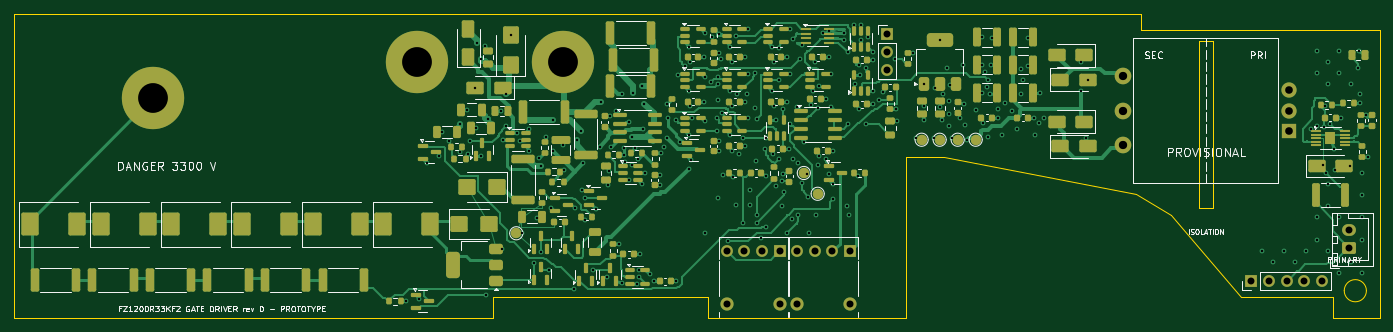
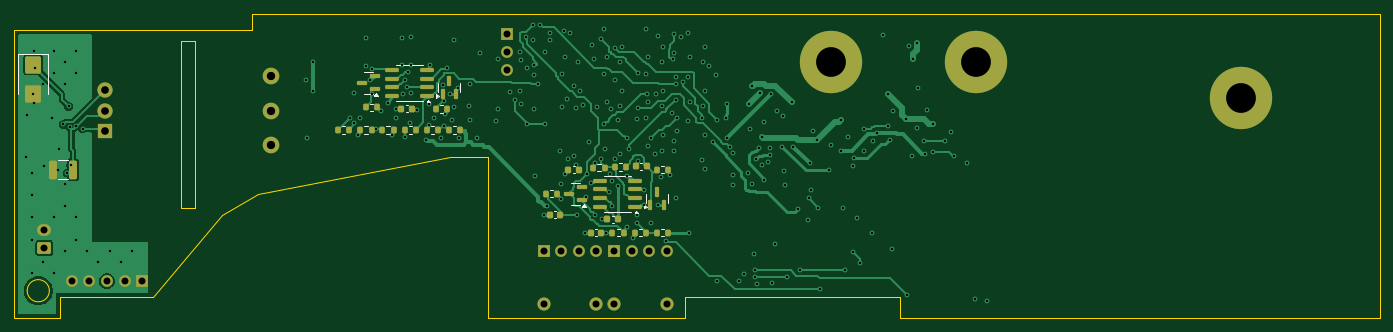
Circuit board: 10 layer files. Board 197.1 x 43.9 mm.
- bottom_copper: Untitled-B_Cu.gbl (55722 bytes)
- bottom_mask: Untitled-B_Mask.gbs (5686 bytes)
- paste: Untitled-B_Paste.gbp (4318 bytes)
- bottom_silk: Untitled-B_Silkscreen.gbo (5896 bytes)
- outline: Untitled-Edge_Cuts.gm1 (1818 bytes)
- top_copper: Untitled-F_Cu.gtl (80654 bytes)
- top_mask: Untitled-F_Mask.gts (18838 bytes)
- paste: Untitled-F_Paste.gtp (17263 bytes)
- top_silk: Untitled-F_Silkscreen.gto (65987 bytes)
- drill: Untitled.drl (6320 bytes)

=== bottom_copper: Untitled-B_Cu.gbl (55722 bytes, source omitted) ===
=== bottom_mask: Untitled-B_Mask.gbs ===
%TF.GenerationSoftware,KiCad,Pcbnew,7.0.11+dfsg-1build4*%
%TF.CreationDate,2026-11-10T13:32:52-07:00*%
%TF.ProjectId,fz1200_gate_driver,667a3132-3030-45f6-9761-74655f647269,rev?*%
%TF.SameCoordinates,Original*%
%TF.FileFunction,Soldermask,Bot*%
%TF.FilePolarity,Negative*%
%FSLAX46Y46*%
G04 Gerber Fmt 4.6, Leading zero omitted, Abs format (unit mm)*
G04 Created by KiCad (PCBNEW 7.0.11+dfsg-1build4) date 2026-11-10 13:32:52*
%MOMM*%
%LPD*%
G01*
G04 APERTURE LIST*
G04 Aperture macros list*
%AMRoundRect*
0 Rectangle with rounded corners*
0 $1 Rounding radius*
0 $2 $3 $4 $5 $6 $7 $8 $9 X,Y pos of 4 corners*
0 Add a 4 corners polygon primitive as box body*
4,1,4,$2,$3,$4,$5,$6,$7,$8,$9,$2,$3,0*
0 Add four circle primitives for the rounded corners*
1,1,$1+$1,$2,$3*
1,1,$1+$1,$4,$5*
1,1,$1+$1,$6,$7*
1,1,$1+$1,$8,$9*
0 Add four rect primitives between the rounded corners*
20,1,$1+$1,$2,$3,$4,$5,0*
20,1,$1+$1,$4,$5,$6,$7,0*
20,1,$1+$1,$6,$7,$8,$9,0*
20,1,$1+$1,$8,$9,$2,$3,0*%
G04 Aperture macros list end*
%ADD10R,1.700000X1.700000*%
%ADD11C,1.700000*%
%ADD12C,1.900000*%
%ADD13C,9.000000*%
%ADD14RoundRect,0.250000X0.750000X-0.600000X0.750000X0.600000X-0.750000X0.600000X-0.750000X-0.600000X0*%
%ADD15O,2.000000X1.700000*%
%ADD16O,1.700000X1.700000*%
%ADD17R,2.200000X2.200000*%
%ADD18C,2.200000*%
%ADD19C,2.400000*%
%ADD20RoundRect,0.225000X-0.225000X-0.250000X0.225000X-0.250000X0.225000X0.250000X-0.225000X0.250000X0*%
%ADD21RoundRect,0.200000X-0.200000X-0.275000X0.200000X-0.275000X0.200000X0.275000X-0.200000X0.275000X0*%
%ADD22RoundRect,0.150000X-0.825000X-0.150000X0.825000X-0.150000X0.825000X0.150000X-0.825000X0.150000X0*%
%ADD23RoundRect,0.150000X0.150000X-0.587500X0.150000X0.587500X-0.150000X0.587500X-0.150000X-0.587500X0*%
%ADD24RoundRect,0.150000X-0.587500X-0.150000X0.587500X-0.150000X0.587500X0.150000X-0.587500X0.150000X0*%
%ADD25RoundRect,0.250000X-0.325000X-1.100000X0.325000X-1.100000X0.325000X1.100000X-0.325000X1.100000X0*%
%ADD26RoundRect,0.250000X-0.900000X1.000000X-0.900000X-1.000000X0.900000X-1.000000X0.900000X1.000000X0*%
G04 APERTURE END LIST*
D10*
%TO.C,U18*%
X220660000Y-134320000D03*
D11*
X218120000Y-134320000D03*
X215580000Y-134320000D03*
X213040000Y-134320000D03*
D12*
X213040000Y-141940000D03*
X220660000Y-141940000D03*
%TD*%
D13*
%TO.C,X1*%
X179190000Y-106960000D03*
%TD*%
D14*
%TO.C,J2*%
X292700000Y-133800000D03*
D15*
X292700000Y-131300000D03*
%TD*%
D10*
%TO.C,JP1*%
X226000000Y-103000000D03*
D16*
X226000000Y-105540000D03*
X226000000Y-108080000D03*
%TD*%
D13*
%TO.C,X2*%
X158190000Y-106960000D03*
%TD*%
D10*
%TO.C,U3*%
X210500000Y-134320000D03*
D11*
X207960000Y-134320000D03*
X205420000Y-134320000D03*
X202880000Y-134320000D03*
D12*
X202880000Y-141940000D03*
X210500000Y-141940000D03*
%TD*%
D13*
%TO.C,X3*%
X120039999Y-112160000D03*
%TD*%
D17*
%TO.C,T1*%
X284000000Y-117000000D03*
D18*
X284000000Y-114000000D03*
X284000000Y-111000000D03*
D19*
X260000000Y-119000000D03*
X260000000Y-114000000D03*
X260000000Y-109000000D03*
%TD*%
D10*
%TO.C,J1*%
X278600000Y-138600000D03*
D16*
X281140000Y-138600000D03*
X283680000Y-138600000D03*
X286220000Y-138600000D03*
X288760000Y-138600000D03*
%TD*%
D20*
%TO.C,C74*%
X209932106Y-129707106D03*
X211482106Y-129707106D03*
%TD*%
D21*
%TO.C,R22*%
X235875000Y-116800000D03*
X237525000Y-116800000D03*
%TD*%
%TO.C,R20*%
X209075000Y-131600000D03*
X210725000Y-131600000D03*
%TD*%
%TO.C,R17*%
X211841987Y-122250000D03*
X213491987Y-122250000D03*
%TD*%
%TO.C,R18*%
X202675000Y-131600000D03*
X204325000Y-131600000D03*
%TD*%
%TO.C,R26*%
X248675000Y-116800000D03*
X250325000Y-116800000D03*
%TD*%
%TO.C,R37*%
X218675000Y-126000000D03*
X220325000Y-126000000D03*
%TD*%
D20*
%TO.C,C35*%
X205795590Y-122017037D03*
X207345590Y-122017037D03*
%TD*%
%TO.C,C38*%
X218225000Y-129000000D03*
X219775000Y-129000000D03*
%TD*%
D21*
%TO.C,R16*%
X208721446Y-122146446D03*
X210371446Y-122146446D03*
%TD*%
%TO.C,R15*%
X202675000Y-122500000D03*
X204325000Y-122500000D03*
%TD*%
D22*
%TO.C,U20*%
X237525000Y-111905000D03*
X237525000Y-110635000D03*
X237525000Y-109365000D03*
X237525000Y-108095000D03*
X242475000Y-108095000D03*
X242475000Y-109365000D03*
X242475000Y-110635000D03*
X242475000Y-111905000D03*
%TD*%
D21*
%TO.C,R24*%
X242275000Y-116800000D03*
X243925000Y-116800000D03*
%TD*%
D23*
%TO.C,D10*%
X205242893Y-127644606D03*
X203342893Y-127644606D03*
X204292893Y-125769606D03*
%TD*%
D21*
%TO.C,R29*%
X234608012Y-113750000D03*
X236258012Y-113750000D03*
%TD*%
D20*
%TO.C,C36*%
X215525000Y-122500000D03*
X217075000Y-122500000D03*
%TD*%
D21*
%TO.C,R28*%
X244675000Y-113500000D03*
X246325000Y-113500000D03*
%TD*%
D23*
%TO.C,D14*%
X235242893Y-111644606D03*
X233342893Y-111644606D03*
X234292893Y-109769606D03*
%TD*%
D24*
%TO.C,D11*%
X215062500Y-126950000D03*
X215062500Y-125050000D03*
X216937500Y-126000000D03*
%TD*%
D21*
%TO.C,R21*%
X232675000Y-116800000D03*
X234325000Y-116800000D03*
%TD*%
%TO.C,R23*%
X239075000Y-116800000D03*
X240725000Y-116800000D03*
%TD*%
D25*
%TO.C,C1*%
X288525000Y-122500000D03*
X291475000Y-122500000D03*
%TD*%
D22*
%TO.C,U19*%
X207525000Y-127905000D03*
X207525000Y-126635000D03*
X207525000Y-125365000D03*
X207525000Y-124095000D03*
X212475000Y-124095000D03*
X212475000Y-125365000D03*
X212475000Y-126635000D03*
X212475000Y-127905000D03*
%TD*%
D20*
%TO.C,C37*%
X212325000Y-131600000D03*
X213875000Y-131600000D03*
%TD*%
D21*
%TO.C,R19*%
X205875000Y-131600000D03*
X207525000Y-131600000D03*
%TD*%
D20*
%TO.C,C75*%
X239658012Y-113750000D03*
X241208012Y-113750000D03*
%TD*%
D21*
%TO.C,R25*%
X245475000Y-116800000D03*
X247125000Y-116800000D03*
%TD*%
D26*
%TO.C,D2*%
X294300000Y-107350000D03*
X294300000Y-111650000D03*
%TD*%
D24*
%TO.C,D13*%
X245062500Y-110950000D03*
X245062500Y-109050000D03*
X246937500Y-110000000D03*
%TD*%
M02*

=== paste: Untitled-B_Paste.gbp ===
%TF.GenerationSoftware,KiCad,Pcbnew,7.0.11+dfsg-1build4*%
%TF.CreationDate,2026-11-10T13:32:52-07:00*%
%TF.ProjectId,fz1200_gate_driver,667a3132-3030-45f6-9761-74655f647269,rev?*%
%TF.SameCoordinates,Original*%
%TF.FileFunction,Paste,Bot*%
%TF.FilePolarity,Positive*%
%FSLAX46Y46*%
G04 Gerber Fmt 4.6, Leading zero omitted, Abs format (unit mm)*
G04 Created by KiCad (PCBNEW 7.0.11+dfsg-1build4) date 2026-11-10 13:32:52*
%MOMM*%
%LPD*%
G01*
G04 APERTURE LIST*
G04 Aperture macros list*
%AMRoundRect*
0 Rectangle with rounded corners*
0 $1 Rounding radius*
0 $2 $3 $4 $5 $6 $7 $8 $9 X,Y pos of 4 corners*
0 Add a 4 corners polygon primitive as box body*
4,1,4,$2,$3,$4,$5,$6,$7,$8,$9,$2,$3,0*
0 Add four circle primitives for the rounded corners*
1,1,$1+$1,$2,$3*
1,1,$1+$1,$4,$5*
1,1,$1+$1,$6,$7*
1,1,$1+$1,$8,$9*
0 Add four rect primitives between the rounded corners*
20,1,$1+$1,$2,$3,$4,$5,0*
20,1,$1+$1,$4,$5,$6,$7,0*
20,1,$1+$1,$6,$7,$8,$9,0*
20,1,$1+$1,$8,$9,$2,$3,0*%
G04 Aperture macros list end*
%ADD10RoundRect,0.225000X-0.225000X-0.250000X0.225000X-0.250000X0.225000X0.250000X-0.225000X0.250000X0*%
%ADD11RoundRect,0.200000X-0.200000X-0.275000X0.200000X-0.275000X0.200000X0.275000X-0.200000X0.275000X0*%
%ADD12RoundRect,0.150000X-0.825000X-0.150000X0.825000X-0.150000X0.825000X0.150000X-0.825000X0.150000X0*%
%ADD13RoundRect,0.150000X0.150000X-0.587500X0.150000X0.587500X-0.150000X0.587500X-0.150000X-0.587500X0*%
%ADD14RoundRect,0.150000X-0.587500X-0.150000X0.587500X-0.150000X0.587500X0.150000X-0.587500X0.150000X0*%
%ADD15RoundRect,0.250000X-0.325000X-1.100000X0.325000X-1.100000X0.325000X1.100000X-0.325000X1.100000X0*%
%ADD16RoundRect,0.250000X-0.900000X1.000000X-0.900000X-1.000000X0.900000X-1.000000X0.900000X1.000000X0*%
G04 APERTURE END LIST*
D10*
%TO.C,C74*%
X209932106Y-129707106D03*
X211482106Y-129707106D03*
%TD*%
D11*
%TO.C,R22*%
X235875000Y-116800000D03*
X237525000Y-116800000D03*
%TD*%
%TO.C,R20*%
X209075000Y-131600000D03*
X210725000Y-131600000D03*
%TD*%
%TO.C,R17*%
X211841987Y-122250000D03*
X213491987Y-122250000D03*
%TD*%
%TO.C,R18*%
X202675000Y-131600000D03*
X204325000Y-131600000D03*
%TD*%
%TO.C,R26*%
X248675000Y-116800000D03*
X250325000Y-116800000D03*
%TD*%
%TO.C,R37*%
X218675000Y-126000000D03*
X220325000Y-126000000D03*
%TD*%
D10*
%TO.C,C35*%
X205795590Y-122017037D03*
X207345590Y-122017037D03*
%TD*%
%TO.C,C38*%
X218225000Y-129000000D03*
X219775000Y-129000000D03*
%TD*%
D11*
%TO.C,R16*%
X208721446Y-122146446D03*
X210371446Y-122146446D03*
%TD*%
%TO.C,R15*%
X202675000Y-122500000D03*
X204325000Y-122500000D03*
%TD*%
D12*
%TO.C,U20*%
X237525000Y-111905000D03*
X237525000Y-110635000D03*
X237525000Y-109365000D03*
X237525000Y-108095000D03*
X242475000Y-108095000D03*
X242475000Y-109365000D03*
X242475000Y-110635000D03*
X242475000Y-111905000D03*
%TD*%
D11*
%TO.C,R24*%
X242275000Y-116800000D03*
X243925000Y-116800000D03*
%TD*%
D13*
%TO.C,D10*%
X205242893Y-127644606D03*
X203342893Y-127644606D03*
X204292893Y-125769606D03*
%TD*%
D11*
%TO.C,R29*%
X234608012Y-113750000D03*
X236258012Y-113750000D03*
%TD*%
D10*
%TO.C,C36*%
X215525000Y-122500000D03*
X217075000Y-122500000D03*
%TD*%
D11*
%TO.C,R28*%
X244675000Y-113500000D03*
X246325000Y-113500000D03*
%TD*%
D13*
%TO.C,D14*%
X235242893Y-111644606D03*
X233342893Y-111644606D03*
X234292893Y-109769606D03*
%TD*%
D14*
%TO.C,D11*%
X215062500Y-126950000D03*
X215062500Y-125050000D03*
X216937500Y-126000000D03*
%TD*%
D11*
%TO.C,R21*%
X232675000Y-116800000D03*
X234325000Y-116800000D03*
%TD*%
%TO.C,R23*%
X239075000Y-116800000D03*
X240725000Y-116800000D03*
%TD*%
D15*
%TO.C,C1*%
X288525000Y-122500000D03*
X291475000Y-122500000D03*
%TD*%
D12*
%TO.C,U19*%
X207525000Y-127905000D03*
X207525000Y-126635000D03*
X207525000Y-125365000D03*
X207525000Y-124095000D03*
X212475000Y-124095000D03*
X212475000Y-125365000D03*
X212475000Y-126635000D03*
X212475000Y-127905000D03*
%TD*%
D10*
%TO.C,C37*%
X212325000Y-131600000D03*
X213875000Y-131600000D03*
%TD*%
D11*
%TO.C,R19*%
X205875000Y-131600000D03*
X207525000Y-131600000D03*
%TD*%
D10*
%TO.C,C75*%
X239658012Y-113750000D03*
X241208012Y-113750000D03*
%TD*%
D11*
%TO.C,R25*%
X245475000Y-116800000D03*
X247125000Y-116800000D03*
%TD*%
D16*
%TO.C,D2*%
X294300000Y-107350000D03*
X294300000Y-111650000D03*
%TD*%
D14*
%TO.C,D13*%
X245062500Y-110950000D03*
X245062500Y-109050000D03*
X246937500Y-110000000D03*
%TD*%
M02*

=== bottom_silk: Untitled-B_Silkscreen.gbo ===
%TF.GenerationSoftware,KiCad,Pcbnew,7.0.11+dfsg-1build4*%
%TF.CreationDate,2026-11-10T13:32:52-07:00*%
%TF.ProjectId,fz1200_gate_driver,667a3132-3030-45f6-9761-74655f647269,rev?*%
%TF.SameCoordinates,Original*%
%TF.FileFunction,Legend,Bot*%
%TF.FilePolarity,Positive*%
%FSLAX46Y46*%
G04 Gerber Fmt 4.6, Leading zero omitted, Abs format (unit mm)*
G04 Created by KiCad (PCBNEW 7.0.11+dfsg-1build4) date 2026-11-10 13:32:52*
%MOMM*%
%LPD*%
G01*
G04 APERTURE LIST*
%ADD10C,0.120000*%
G04 APERTURE END LIST*
D10*
%TO.C,C74*%
X210566526Y-129197106D02*
X210847686Y-129197106D01*
X210566526Y-130217106D02*
X210847686Y-130217106D01*
%TO.C,R22*%
X236462742Y-116277500D02*
X236937258Y-116277500D01*
X236462742Y-117322500D02*
X236937258Y-117322500D01*
%TO.C,R20*%
X209662742Y-131077500D02*
X210137258Y-131077500D01*
X209662742Y-132122500D02*
X210137258Y-132122500D01*
%TO.C,R17*%
X212429729Y-121727500D02*
X212904245Y-121727500D01*
X212429729Y-122772500D02*
X212904245Y-122772500D01*
%TO.C,R18*%
X203262742Y-131077500D02*
X203737258Y-131077500D01*
X203262742Y-132122500D02*
X203737258Y-132122500D01*
%TO.C,R26*%
X249262742Y-116277500D02*
X249737258Y-116277500D01*
X249262742Y-117322500D02*
X249737258Y-117322500D01*
%TO.C,R37*%
X219262742Y-125477500D02*
X219737258Y-125477500D01*
X219262742Y-126522500D02*
X219737258Y-126522500D01*
%TO.C,C35*%
X206430010Y-121507037D02*
X206711170Y-121507037D01*
X206430010Y-122527037D02*
X206711170Y-122527037D01*
%TO.C,C38*%
X218859420Y-128490000D02*
X219140580Y-128490000D01*
X218859420Y-129510000D02*
X219140580Y-129510000D01*
%TO.C,R16*%
X209309188Y-121623946D02*
X209783704Y-121623946D01*
X209309188Y-122668946D02*
X209783704Y-122668946D01*
%TO.C,R15*%
X203262742Y-121977500D02*
X203737258Y-121977500D01*
X203262742Y-123022500D02*
X203737258Y-123022500D01*
%TO.C,U20*%
X240000000Y-107440000D02*
X238050000Y-107440000D01*
X240000000Y-107440000D02*
X241950000Y-107440000D01*
X240000000Y-112560000D02*
X238050000Y-112560000D01*
X240000000Y-112560000D02*
X241950000Y-112560000D01*
X237540000Y-112795000D02*
X237060000Y-112795000D01*
X237300000Y-112465000D01*
X237540000Y-112795000D01*
G36*
X237540000Y-112795000D02*
G01*
X237060000Y-112795000D01*
X237300000Y-112465000D01*
X237540000Y-112795000D01*
G37*
%TO.C,R24*%
X242862742Y-116277500D02*
X243337258Y-116277500D01*
X242862742Y-117322500D02*
X243337258Y-117322500D01*
%TO.C,D10*%
X202732893Y-126707106D02*
X202732893Y-127357106D01*
X202732893Y-126707106D02*
X202732893Y-126057106D01*
X205852893Y-126707106D02*
X205852893Y-127357106D01*
X205852893Y-126707106D02*
X205852893Y-126057106D01*
X206132893Y-128109606D02*
X205802893Y-127869606D01*
X206132893Y-127629606D01*
X206132893Y-128109606D01*
G36*
X206132893Y-128109606D02*
G01*
X205802893Y-127869606D01*
X206132893Y-127629606D01*
X206132893Y-128109606D01*
G37*
%TO.C,R29*%
X235195754Y-113227500D02*
X235670270Y-113227500D01*
X235195754Y-114272500D02*
X235670270Y-114272500D01*
%TO.C,C36*%
X216159420Y-121990000D02*
X216440580Y-121990000D01*
X216159420Y-123010000D02*
X216440580Y-123010000D01*
%TO.C,R28*%
X245262742Y-112977500D02*
X245737258Y-112977500D01*
X245262742Y-114022500D02*
X245737258Y-114022500D01*
%TO.C,D14*%
X232732893Y-110707106D02*
X232732893Y-111357106D01*
X232732893Y-110707106D02*
X232732893Y-110057106D01*
X235852893Y-110707106D02*
X235852893Y-111357106D01*
X235852893Y-110707106D02*
X235852893Y-110057106D01*
X236132893Y-112109606D02*
X235802893Y-111869606D01*
X236132893Y-111629606D01*
X236132893Y-112109606D01*
G36*
X236132893Y-112109606D02*
G01*
X235802893Y-111869606D01*
X236132893Y-111629606D01*
X236132893Y-112109606D01*
G37*
%TO.C,D11*%
X216000000Y-124440000D02*
X215350000Y-124440000D01*
X216000000Y-124440000D02*
X216650000Y-124440000D01*
X216000000Y-127560000D02*
X215350000Y-127560000D01*
X216000000Y-127560000D02*
X216650000Y-127560000D01*
X215077500Y-127840000D02*
X214597500Y-127840000D01*
X214837500Y-127510000D01*
X215077500Y-127840000D01*
G36*
X215077500Y-127840000D02*
G01*
X214597500Y-127840000D01*
X214837500Y-127510000D01*
X215077500Y-127840000D01*
G37*
%TO.C,R21*%
X233262742Y-116277500D02*
X233737258Y-116277500D01*
X233262742Y-117322500D02*
X233737258Y-117322500D01*
%TO.C,R23*%
X239662742Y-116277500D02*
X240137258Y-116277500D01*
X239662742Y-117322500D02*
X240137258Y-117322500D01*
%TO.C,C1*%
X289288748Y-121140000D02*
X290711252Y-121140000D01*
X289288748Y-123860000D02*
X290711252Y-123860000D01*
%TO.C,U19*%
X210000000Y-123440000D02*
X208050000Y-123440000D01*
X210000000Y-123440000D02*
X211950000Y-123440000D01*
X210000000Y-128560000D02*
X208050000Y-128560000D01*
X210000000Y-128560000D02*
X211950000Y-128560000D01*
X207540000Y-128795000D02*
X207060000Y-128795000D01*
X207300000Y-128465000D01*
X207540000Y-128795000D01*
G36*
X207540000Y-128795000D02*
G01*
X207060000Y-128795000D01*
X207300000Y-128465000D01*
X207540000Y-128795000D01*
G37*
%TO.C,C37*%
X212959420Y-131090000D02*
X213240580Y-131090000D01*
X212959420Y-132110000D02*
X213240580Y-132110000D01*
%TO.C,R19*%
X206462742Y-131077500D02*
X206937258Y-131077500D01*
X206462742Y-132122500D02*
X206937258Y-132122500D01*
%TO.C,C75*%
X240292432Y-113240000D02*
X240573592Y-113240000D01*
X240292432Y-114260000D02*
X240573592Y-114260000D01*
%TO.C,R25*%
X246062742Y-116277500D02*
X246537258Y-116277500D01*
X246062742Y-117322500D02*
X246537258Y-117322500D01*
%TO.C,D2*%
X296450000Y-105840000D02*
X296450000Y-111650000D01*
X292150000Y-105840000D02*
X296450000Y-105840000D01*
X292150000Y-105840000D02*
X292150000Y-111650000D01*
%TO.C,D13*%
X246000000Y-108440000D02*
X245350000Y-108440000D01*
X246000000Y-108440000D02*
X246650000Y-108440000D01*
X246000000Y-111560000D02*
X245350000Y-111560000D01*
X246000000Y-111560000D02*
X246650000Y-111560000D01*
X245077500Y-111840000D02*
X244597500Y-111840000D01*
X244837500Y-111510000D01*
X245077500Y-111840000D01*
G36*
X245077500Y-111840000D02*
G01*
X244597500Y-111840000D01*
X244837500Y-111510000D01*
X245077500Y-111840000D01*
G37*
%TD*%
M02*

=== outline: Untitled-Edge_Cuts.gm1 ===
%TF.GenerationSoftware,KiCad,Pcbnew,7.0.11+dfsg-1build4*%
%TF.CreationDate,2026-11-10T13:32:52-07:00*%
%TF.ProjectId,fz1200_gate_driver,667a3132-3030-45f6-9761-74655f647269,rev?*%
%TF.SameCoordinates,Original*%
%TF.FileFunction,Profile,NP*%
%FSLAX46Y46*%
G04 Gerber Fmt 4.6, Leading zero omitted, Abs format (unit mm)*
G04 Created by KiCad (PCBNEW 7.0.11+dfsg-1build4) date 2026-11-10 13:32:52*
%MOMM*%
%LPD*%
G01*
G04 APERTURE LIST*
%TA.AperFunction,Profile*%
%ADD10C,0.100000*%
%TD*%
G04 APERTURE END LIST*
D10*
X295190000Y-139990000D02*
G75*
G03*
X291990000Y-139990000I-1600000J0D01*
G01*
X291990000Y-139990000D02*
G75*
G03*
X295190000Y-139990000I1600000J0D01*
G01*
X200200000Y-143940000D02*
X200200000Y-140860000D01*
X273000000Y-104000000D02*
X273000000Y-128000000D01*
X271000000Y-104000000D02*
X273000000Y-104000000D01*
X277100000Y-140860000D02*
X267000000Y-129039999D01*
X234200000Y-120700000D02*
X228700000Y-120700000D01*
X290400000Y-143940000D02*
X290400000Y-140860000D01*
X267000000Y-129039999D02*
X261899999Y-126050000D01*
X262700000Y-100000000D02*
X262700000Y-102360000D01*
X290400000Y-140860000D02*
X277100000Y-140860000D01*
X297100000Y-143940000D02*
X290400000Y-143940000D01*
X261899999Y-126050000D02*
X234200000Y-120700000D01*
X271000000Y-128000000D02*
X271000000Y-104000000D01*
X228700000Y-120700000D02*
X228700000Y-143940000D01*
X273000000Y-128000000D02*
X271000000Y-128000000D01*
X169200000Y-143940000D02*
X100000000Y-143940000D01*
X262700000Y-102360000D02*
X297100000Y-102360000D01*
X200200000Y-140860000D02*
X169200000Y-140860000D01*
X100000000Y-100000000D02*
X262700000Y-100000000D01*
X100000000Y-143940000D02*
X100000000Y-100000000D01*
X169200000Y-140860000D02*
X169200000Y-143940000D01*
X228700000Y-143940000D02*
X200200000Y-143940000D01*
X297100000Y-102360000D02*
X297100000Y-143940000D01*
M02*

=== top_copper: Untitled-F_Cu.gtl (80654 bytes, source omitted) ===
=== top_mask: Untitled-F_Mask.gts (18838 bytes, source omitted) ===
=== paste: Untitled-F_Paste.gtp (17263 bytes, source omitted) ===
=== top_silk: Untitled-F_Silkscreen.gto (65987 bytes, source omitted) ===
=== drill: Untitled.drl (6320 bytes, source omitted) ===
